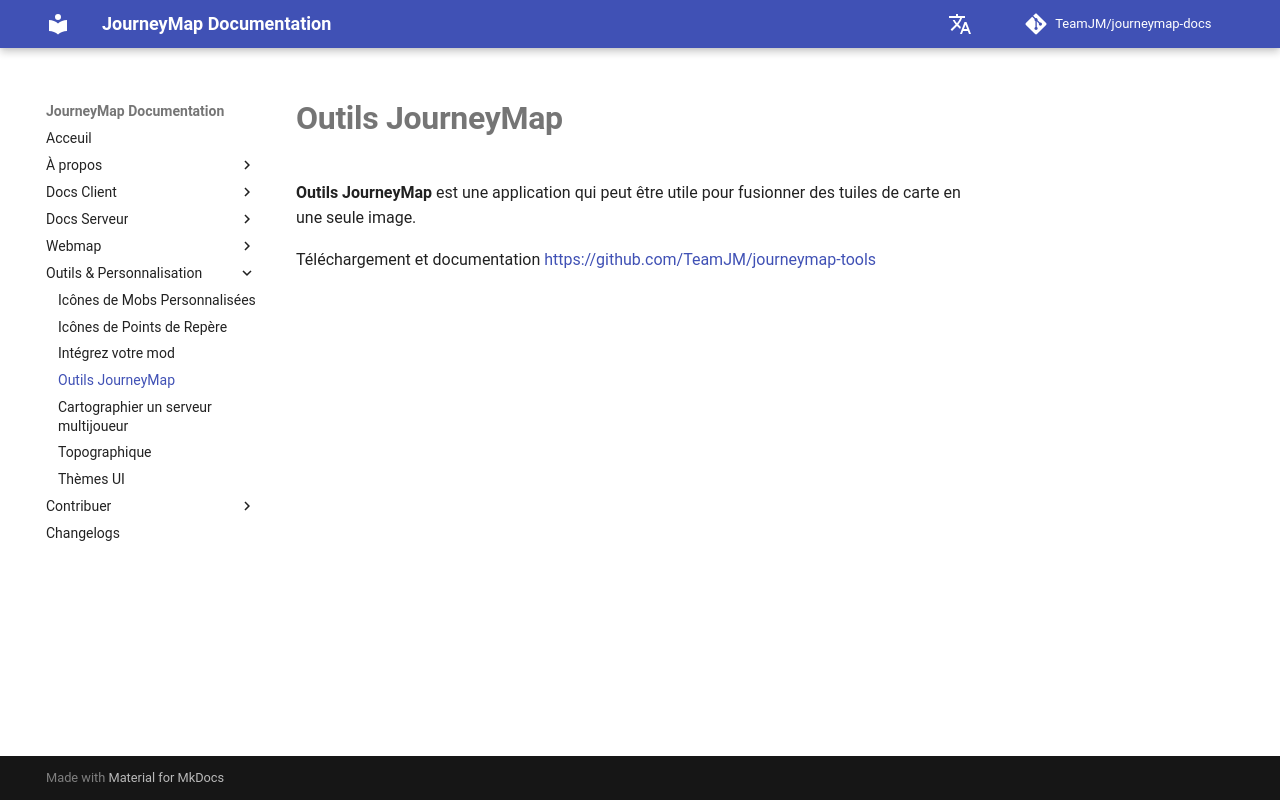

repository: TeamJM/journeymap-docs · page: 6.0.x/fr/tools/journeymap-tools/index.html · generator: mkdocs

# **Outils JourneyMap**

**Outils JourneyMap** est une application qui peut être utile pour fusionner des tuiles de carte en une seule image.

Téléchargement et documentation <https://github.com/TeamJM/journeymap-tools>
